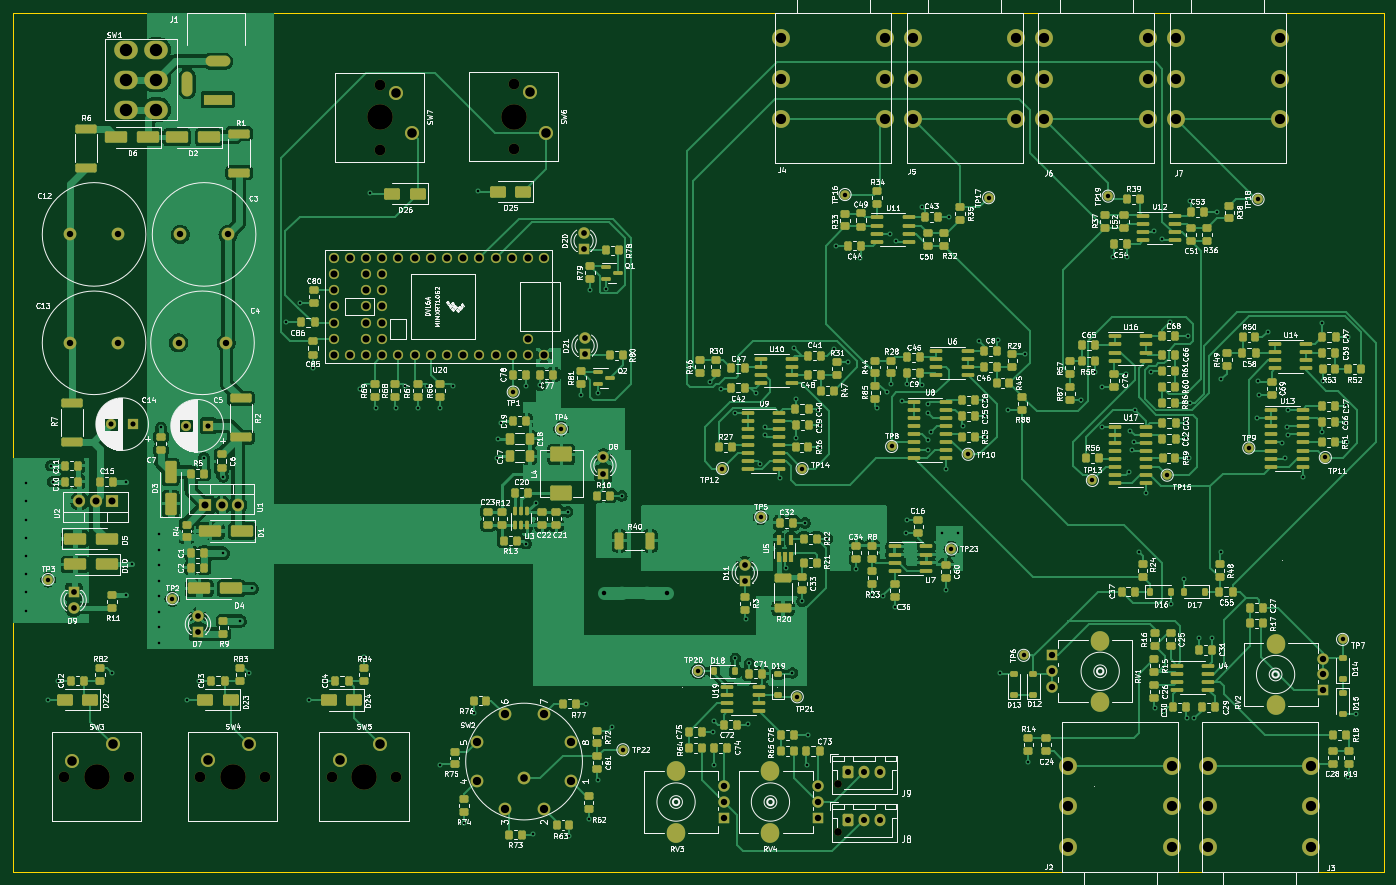
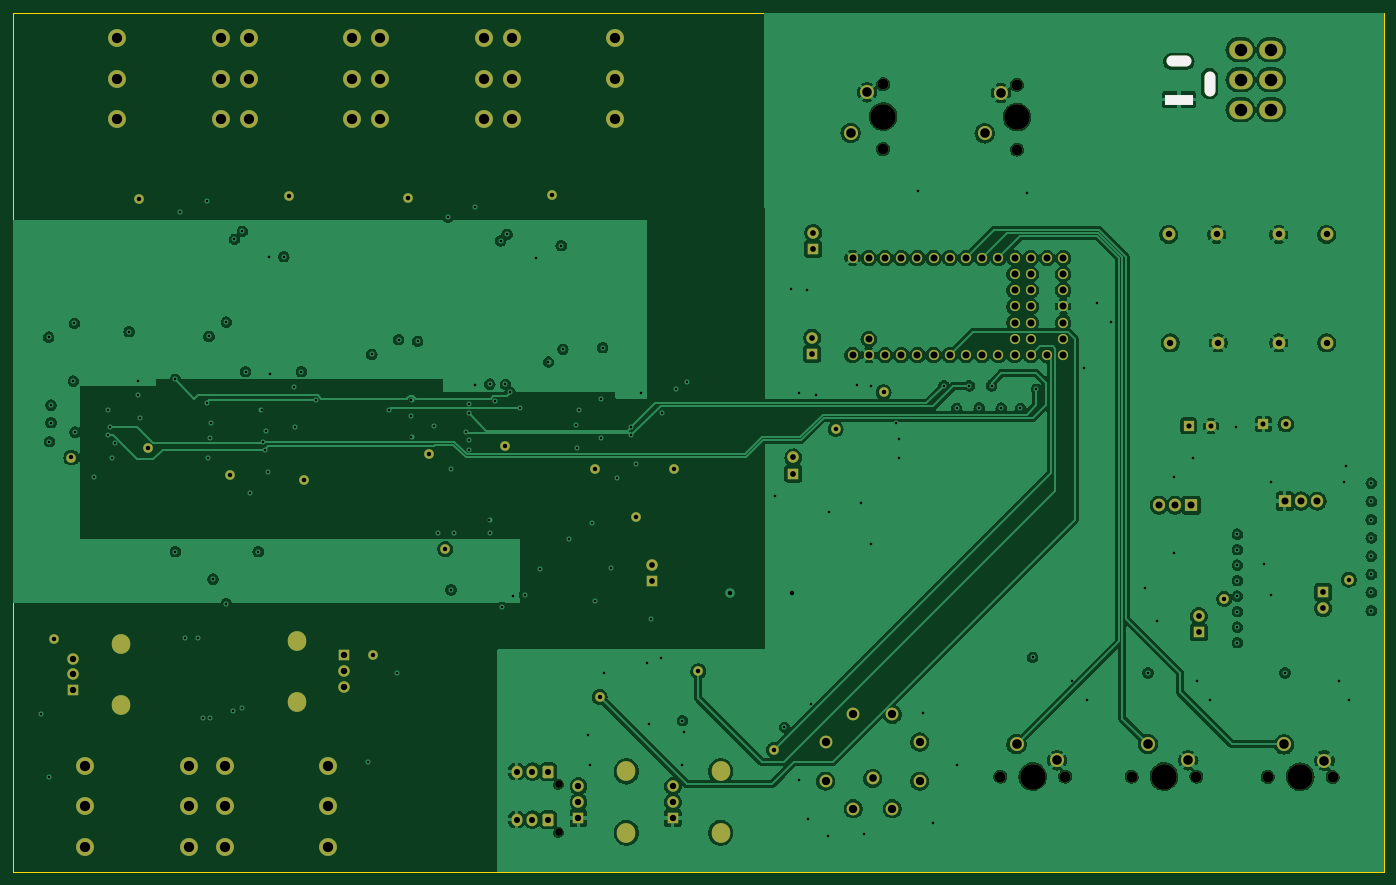
Circuit board: 12 layer files. Board 215.0 x 134.8 mm.
- bottom_copper: Quad Joystick Mixer-B_Cu.gbr (310295 bytes)
- bottom_mask: Quad Joystick Mixer-B_Mask.gbr (8160 bytes)
- paste: Quad Joystick Mixer-B_Paste.gbr (462 bytes)
- bottom_silk: Quad Joystick Mixer-B_Silkscreen.gbr (651 bytes)
- outline: Quad Joystick Mixer-Edge_Cuts.gbr (616 bytes)
- top_copper: Quad Joystick Mixer-F_Cu.gbr (262689 bytes)
- top_mask: Quad Joystick Mixer-F_Mask.gbr (28061 bytes)
- paste: Quad Joystick Mixer-F_Paste.gbr (20873 bytes)
- top_silk: Quad Joystick Mixer-F_Silkscreen.gbr (509021 bytes)
- inner_copper: Quad Joystick Mixer-In1_Cu.gbr (451355 bytes)
- inner_copper: Quad Joystick Mixer-In2_Cu.gbr (339454 bytes)
- drill: Quad Joystick Mixer.drl (7974 bytes)

=== bottom_copper: Quad Joystick Mixer-B_Cu.gbr (310295 bytes, source omitted) ===
=== bottom_mask: Quad Joystick Mixer-B_Mask.gbr (8160 bytes, source omitted) ===
=== paste: Quad Joystick Mixer-B_Paste.gbr ===
%TF.GenerationSoftware,KiCad,Pcbnew,7.0.8*%
%TF.CreationDate,2024-02-21T10:41:43-05:00*%
%TF.ProjectId,Quad Joystick Mixer,51756164-204a-46f7-9973-7469636b204d,rev?*%
%TF.SameCoordinates,Original*%
%TF.FileFunction,Paste,Bot*%
%TF.FilePolarity,Positive*%
%FSLAX46Y46*%
G04 Gerber Fmt 4.6, Leading zero omitted, Abs format (unit mm)*
G04 Created by KiCad (PCBNEW 7.0.8) date 2024-02-21 10:41:43*
%MOMM*%
%LPD*%
G01*
G04 APERTURE LIST*
G04 APERTURE END LIST*
M02*

=== bottom_silk: Quad Joystick Mixer-B_Silkscreen.gbr ===
%TF.GenerationSoftware,KiCad,Pcbnew,7.0.8*%
%TF.CreationDate,2024-02-21T10:41:43-05:00*%
%TF.ProjectId,Quad Joystick Mixer,51756164-204a-46f7-9973-7469636b204d,rev?*%
%TF.SameCoordinates,Original*%
%TF.FileFunction,Legend,Bot*%
%TF.FilePolarity,Positive*%
%FSLAX46Y46*%
G04 Gerber Fmt 4.6, Leading zero omitted, Abs format (unit mm)*
G04 Created by KiCad (PCBNEW 7.0.8) date 2024-02-21 10:41:43*
%MOMM*%
%LPD*%
G01*
G04 APERTURE LIST*
%ADD10R,4.400000X1.700000*%
%ADD11O,3.900000X1.700000*%
%ADD12O,1.700000X3.900000*%
G04 APERTURE END LIST*
D10*
%TO.C,J1*%
X63638750Y-43122650D03*
D11*
X63638750Y-37122650D03*
D12*
X58838750Y-40622650D03*
%TD*%
M02*

=== outline: Quad Joystick Mixer-Edge_Cuts.gbr ===
%TF.GenerationSoftware,KiCad,Pcbnew,7.0.8*%
%TF.CreationDate,2024-02-21T10:41:43-05:00*%
%TF.ProjectId,Quad Joystick Mixer,51756164-204a-46f7-9973-7469636b204d,rev?*%
%TF.SameCoordinates,Original*%
%TF.FileFunction,Profile,NP*%
%FSLAX46Y46*%
G04 Gerber Fmt 4.6, Leading zero omitted, Abs format (unit mm)*
G04 Created by KiCad (PCBNEW 7.0.8) date 2024-02-21 10:41:43*
%MOMM*%
%LPD*%
G01*
G04 APERTURE LIST*
%TA.AperFunction,Profile*%
%ADD10C,0.100000*%
%TD*%
G04 APERTURE END LIST*
D10*
X31488750Y-29511250D02*
X246488750Y-29511250D01*
X246488750Y-164261250D01*
X31488750Y-164261250D01*
X31488750Y-29511250D01*
M02*

=== top_copper: Quad Joystick Mixer-F_Cu.gbr (262689 bytes, source omitted) ===
=== top_mask: Quad Joystick Mixer-F_Mask.gbr (28061 bytes, source omitted) ===
=== paste: Quad Joystick Mixer-F_Paste.gbr (20873 bytes, source omitted) ===
=== top_silk: Quad Joystick Mixer-F_Silkscreen.gbr (509021 bytes, source omitted) ===
=== inner_copper: Quad Joystick Mixer-In1_Cu.gbr (451355 bytes, source omitted) ===
=== inner_copper: Quad Joystick Mixer-In2_Cu.gbr (339454 bytes, source omitted) ===
=== drill: Quad Joystick Mixer.drl (7974 bytes, source omitted) ===
